Labelled photos from "data", an image-classification folder in DavidDau/MLOps_Image_Classification. The possible labels are: bell pepper bacterial spot, bell pepper healthy, brinjal cercospora leaf spot, brinjal fresh leaf, cabbage alternaria leaf spot, cabbage bacterial spot rot, cabbage black rot, cabbage aphid colony, cabbage downy mildew, cabbage healthy, cabbage club root, cabbage ring spot, citrus black spot, citrus healthy, citrus canker, citrus greening, corn common rust, corn gray leaf spot, corn healthy, corn northern leaf blight, lettuce bacterial disease, lettuce fungal disease, lettuce healthy, potato early blight, potato healthy, potato late blight, tomato bacterial spot, tomato early blight, tomato healthy, tomato late blight, tomato leaf mold, tomato mosaic virus, tomato septoria leaf spot, tomato spider mites, tomato target spot, tomato yellow leaf curl virus.

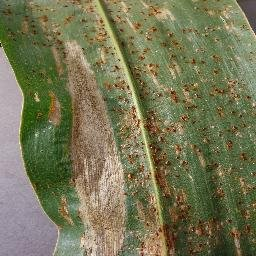
Label: corn northern leaf blight

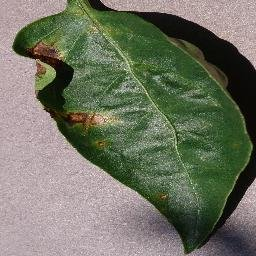
Label: bell pepper bacterial spot

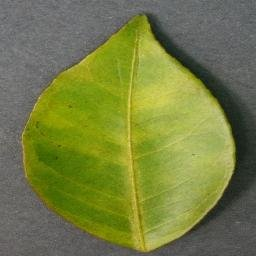
Label: citrus greening

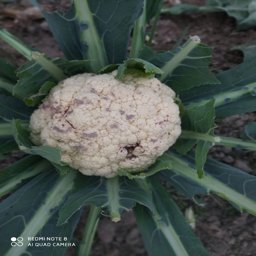
Label: cabbage bacterial spot rot

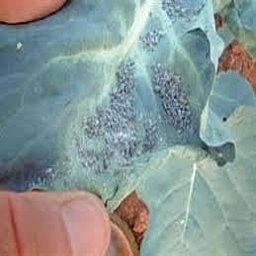
Label: cabbage aphid colony

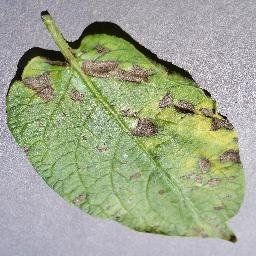
Label: potato early blight
